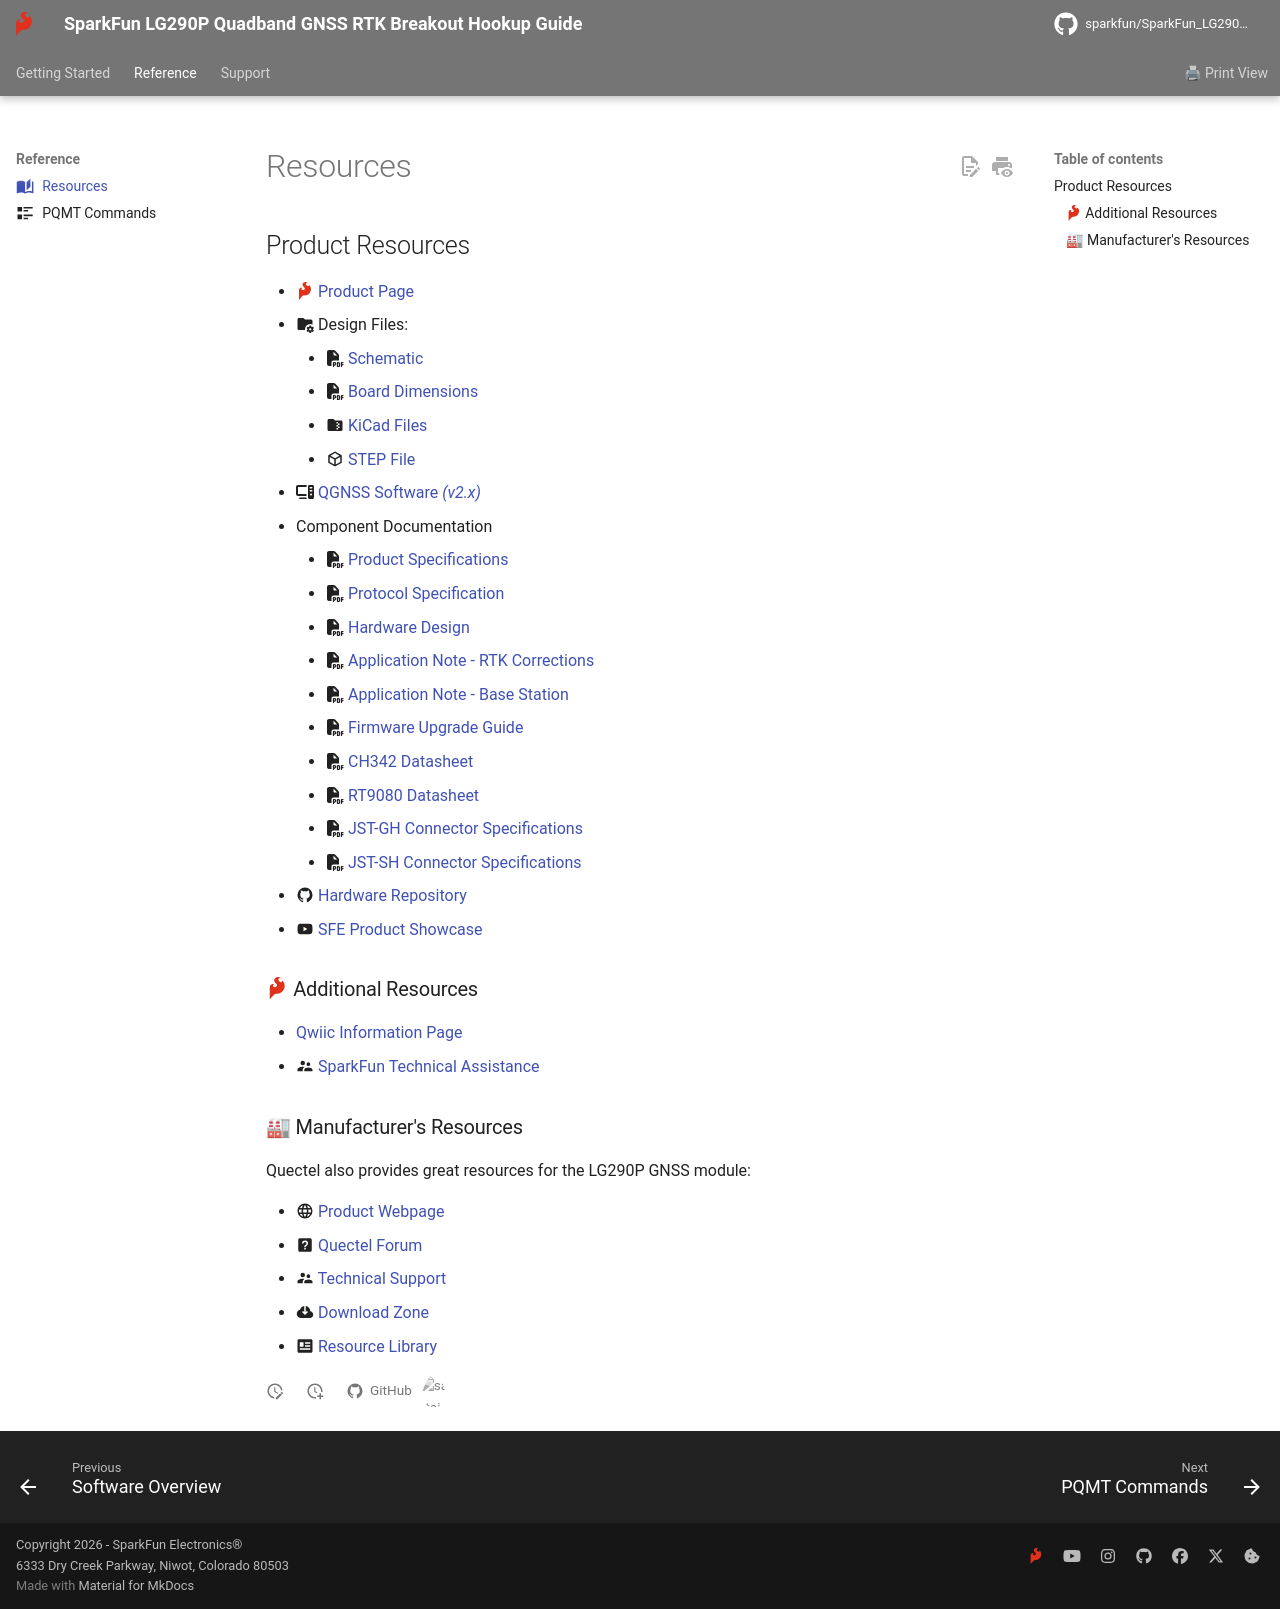

repository: sparkfun/SparkFun_LG290P_Quadband_GNSS_RTK_Breakout · page: resources/index.html · generator: mkdocs

---
icon: material/book-open-page-variant
---

## Product Resources

- :sfe-logo: [Product Page](https://www.sparkfun.com/sparkfun-quadband-gnss-rtk-breakout-lg290p-qwiic.html)
- :material-folder-cog: Design Files:
	- :fontawesome-solid-file-pdf: [Schematic](./assets/board_files/schematic.pdf)
	- :fontawesome-solid-file-pdf: [Board Dimensions](./assets/board_files/dimensions.pdf)
	- :material-folder-zip: [KiCad Files](./assets/board_files/kicad_files.zip)
	- :material-cube-outline: [STEP File](./assets/3d_model/cad_model.step)
- :fontawesome-solid-computer: [QGNSS Software *(v2.x)*](https://www.quectel.com/download/qgnss_v2-0_en/)
- Component Documentation
	- :fontawesome-solid-file-pdf: [Product Specifications](./assets/component_documentation/Quectel_LG290P03_GNSS_Module_Specification_V1.2.pdf)
	- :fontawesome-solid-file-pdf: [Protocol Specification](./assets/component_documentation/quectel_lg290p03lgx80p03_gnss_protocol_specification_v1-1.pdf)
	- :fontawesome-solid-file-pdf: [Hardware Design](./assets/component_documentation/quectel_lg290p03_hardware_design_v1-1.pdf)
	- :fontawesome-solid-file-pdf: [Application Note - RTK Corrections](./assets/component_documentation/quectel_lg290p03lgx80p03_rtk_application_note_v1-1.pdf)
	- :fontawesome-solid-file-pdf: [Application Note - Base Station](./assets/component_documentation/quectel_lg290p03lgx80p_series_base_station_mode_application_note_v1-1.pdf)
	- :fontawesome-solid-file-pdf: [Firmware Upgrade Guide](./assets/component_documentation/quectel_lg290p03lgx80p03_firmware_upgrade_guide_v1-1.pdf)
	- :fontawesome-solid-file-pdf: [CH342 Datasheet](./assets/component_documentation/CH342%20Datasheet.pdf)
	- :fontawesome-solid-file-pdf: [RT9080 Datasheet](./assets/component_documentation/DS9080.pdf)
	- :fontawesome-solid-file-pdf: [JST-GH Connector Specifications](./assets/component_documentation/JST-GH_datasheet.pdf)
	- :fontawesome-solid-file-pdf: [JST-SH Connector Specifications](./assets/component_documentation/JST-SH_datasheet.pdf)
- :material-github: [Hardware Repository](https://github.com/sparkfun/SparkFun_LG290P_Quadband_GNSS_RTK_Breakout)
- :material-youtube: [SFE Product Showcase](https://www.youtube.com/watch?v=a-aU4-Yodzg)


### :sfe-logo: Additional Resources

- [Qwiic Information Page](https://www.sparkfun.com/qwiic)
- :material-account-supervisor: [SparkFun Technical Assistance](https://www.sparkfun.com/technical_assistance)


### 🏭&nbsp;Manufacturer's Resources
Quectel also provides great resources for the LG290P GNSS module:

- :material-web: [Product Webpage](https://www.quectel.com/product/gnss-lg290p/)
- :material-help-box: [Quectel Forum](https://forums.quectel.com/)
- :material-account-supervisor: [Technical Support](https://www.quectel.com/tech-support/)
- :material-cloud-download: [Download Zone](https://www.quectel.com/download-zone/?_sft_product_cat=gnss-modules-standalone)
- :material-newspaper-variant: [Resource Library](https://www.quectel.com/library?_sft_topic=gnss)
